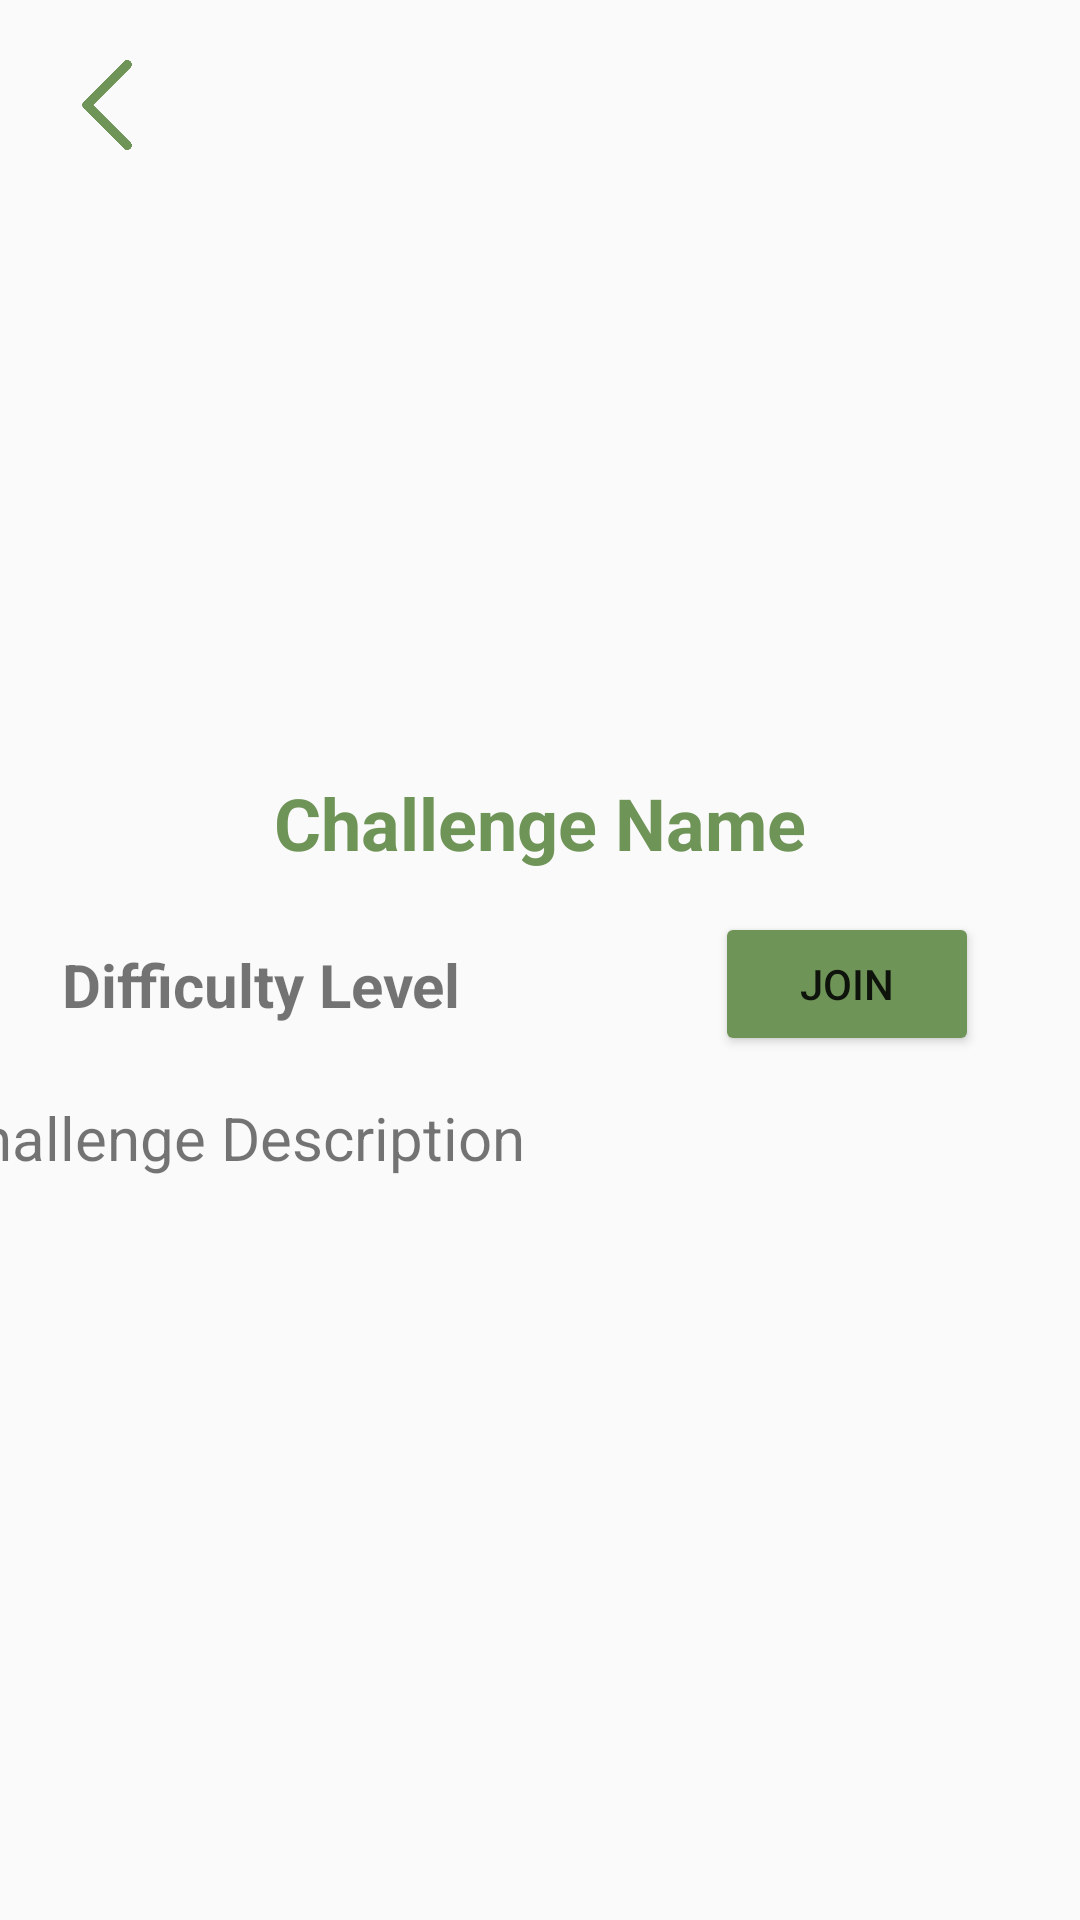

Write the Android layout XML for this screen, with the resource values it uses.
<!-- AndroidManifest.xml: application theme Theme.FinalProject -->
<!-- res/layout/activity_specific_challenge.xml -->
<?xml version="1.0" encoding="utf-8"?>
<androidx.constraintlayout.widget.ConstraintLayout xmlns:android="http://schemas.android.com/apk/res/android"
    xmlns:app="http://schemas.android.com/apk/res-auto"
    xmlns:tools="http://schemas.android.com/tools"
    android:layout_width="match_parent"
    android:layout_height="match_parent"
    tools:context=".Specific_Challenge">

    <ImageView
        android:id="@+id/back"
        android:layout_width="30dp"
        android:layout_height="30dp"
        android:layout_margin="20sp"
        android:layout_marginBottom="80dp"
        android:src="@drawable/back"
        app:layout_constraintBottom_toBottomOf="@+id/challenge_image"
        app:layout_constraintEnd_toEndOf="parent"
        app:layout_constraintHorizontal_bias="0.002"
        app:layout_constraintStart_toStartOf="parent"
        app:layout_constraintTop_toTopOf="parent"
        app:layout_constraintVertical_bias="0.0" />

    <ImageView
        android:id="@+id/challenge_image"
        android:layout_width="match_parent"
        android:layout_height="250dp"
        app:layout_constraintEnd_toEndOf="parent"
        app:layout_constraintHorizontal_bias="0.0"
        app:layout_constraintStart_toStartOf="parent"
        app:layout_constraintTop_toTopOf="parent"
        app:srcCompat="@drawable/promo"
        android:contentDescription="@string/app_name" />

    <TextView
        android:id="@+id/challenge_name"
        android:layout_width="wrap_content"
        android:layout_height="wrap_content"
        android:layout_marginTop="8dp"
        android:text="Challenge Name"
        android:textAlignment="center"
        android:textColor="@color/green"
        android:textSize="24sp"
        android:textStyle="bold"
        app:layout_constraintEnd_toEndOf="parent"
        app:layout_constraintStart_toStartOf="parent"
        app:layout_constraintTop_toBottomOf="@+id/challenge_image" />

    <TextView
        android:id="@+id/challenge_difficulty_level"
        android:layout_width="wrap_content"
        android:layout_height="wrap_content"
        android:text="Difficulty Level"
        android:textSize="20sp"
        android:textStyle="bold"
        app:layout_constraintBottom_toTopOf="@+id/description"
        app:layout_constraintEnd_toStartOf="@+id/join_btn"
        app:layout_constraintHorizontal_bias="0.197"
        app:layout_constraintStart_toStartOf="parent"
        app:layout_constraintTop_toBottomOf="@+id/challenge_name"
        app:layout_constraintVertical_bias="1" />

    <TextView
        android:id="@+id/description"
        android:layout_width="350dp"
        android:layout_height="250dp"
        android:justificationMode="inter_word"
        android:text="Challenge Description"
        android:textSize="20sp"
        app:layout_constraintBottom_toBottomOf="parent"
        app:layout_constraintEnd_toEndOf="@+id/guideline5"
        app:layout_constraintStart_toStartOf="@+id/guideline4"
        app:layout_constraintTop_toBottomOf="@+id/challenge_difficulty_level"
        app:layout_constraintVertical_bias="1" />

    <Button
        android:id="@+id/join_btn"
        android:layout_width="wrap_content"
        android:layout_height="wrap_content"
        android:backgroundTint="@color/green"
        android:text="Join"
        app:layout_constraintBottom_toTopOf="@+id/description"
        app:layout_constraintEnd_toEndOf="parent"
        app:layout_constraintHorizontal_bias="0.876"
        app:layout_constraintStart_toStartOf="parent"
        app:layout_constraintTop_toBottomOf="@+id/challenge_name" />

    <androidx.constraintlayout.widget.Guideline
        android:id="@+id/guideline4"
        android:layout_width="wrap_content"
        android:layout_height="wrap_content"
        android:orientation="vertical"
        app:layout_constraintGuide_end="407dp" />

    <androidx.constraintlayout.widget.Guideline
        android:id="@+id/guideline5"
        android:layout_width="wrap_content"
        android:layout_height="wrap_content"
        android:orientation="vertical"
        app:layout_constraintGuide_end="4dp" />

</androidx.constraintlayout.widget.ConstraintLayout>
<!-- resources referenced by this layout -->
<resources>
  <color name="green">#6F9457</color>
  <!-- drawable back: png bitmap (drawable, 11604 bytes) -->
  <string name="app_name">Health Fitness</string>
  <style name="Theme.FinalProject" parent="Theme.MaterialComponents.DayNight.NoActionBar.Bridge">
  
          
          <item name="colorPrimary">@color/white</item>
          <item name="colorPrimaryVariant">@color/green</item>
          <item name="colorOnPrimary">@color/white</item>
          
          <item name="colorSecondary">@color/teal_200</item>
          <item name="colorSecondaryVariant">@color/teal_700</item>
          <item name="colorOnSecondary">@color/black</item>
          
          <item name="android:statusBarColor">?attr/colorPrimaryVariant</item>
          
      </style>
  <color name="white">#FFFFFFFF</color>
  <color name="teal_200">#FF03DAC5</color>
  <color name="teal_700">#FF018786</color>
  <color name="black">#FF000000</color>
</resources>
